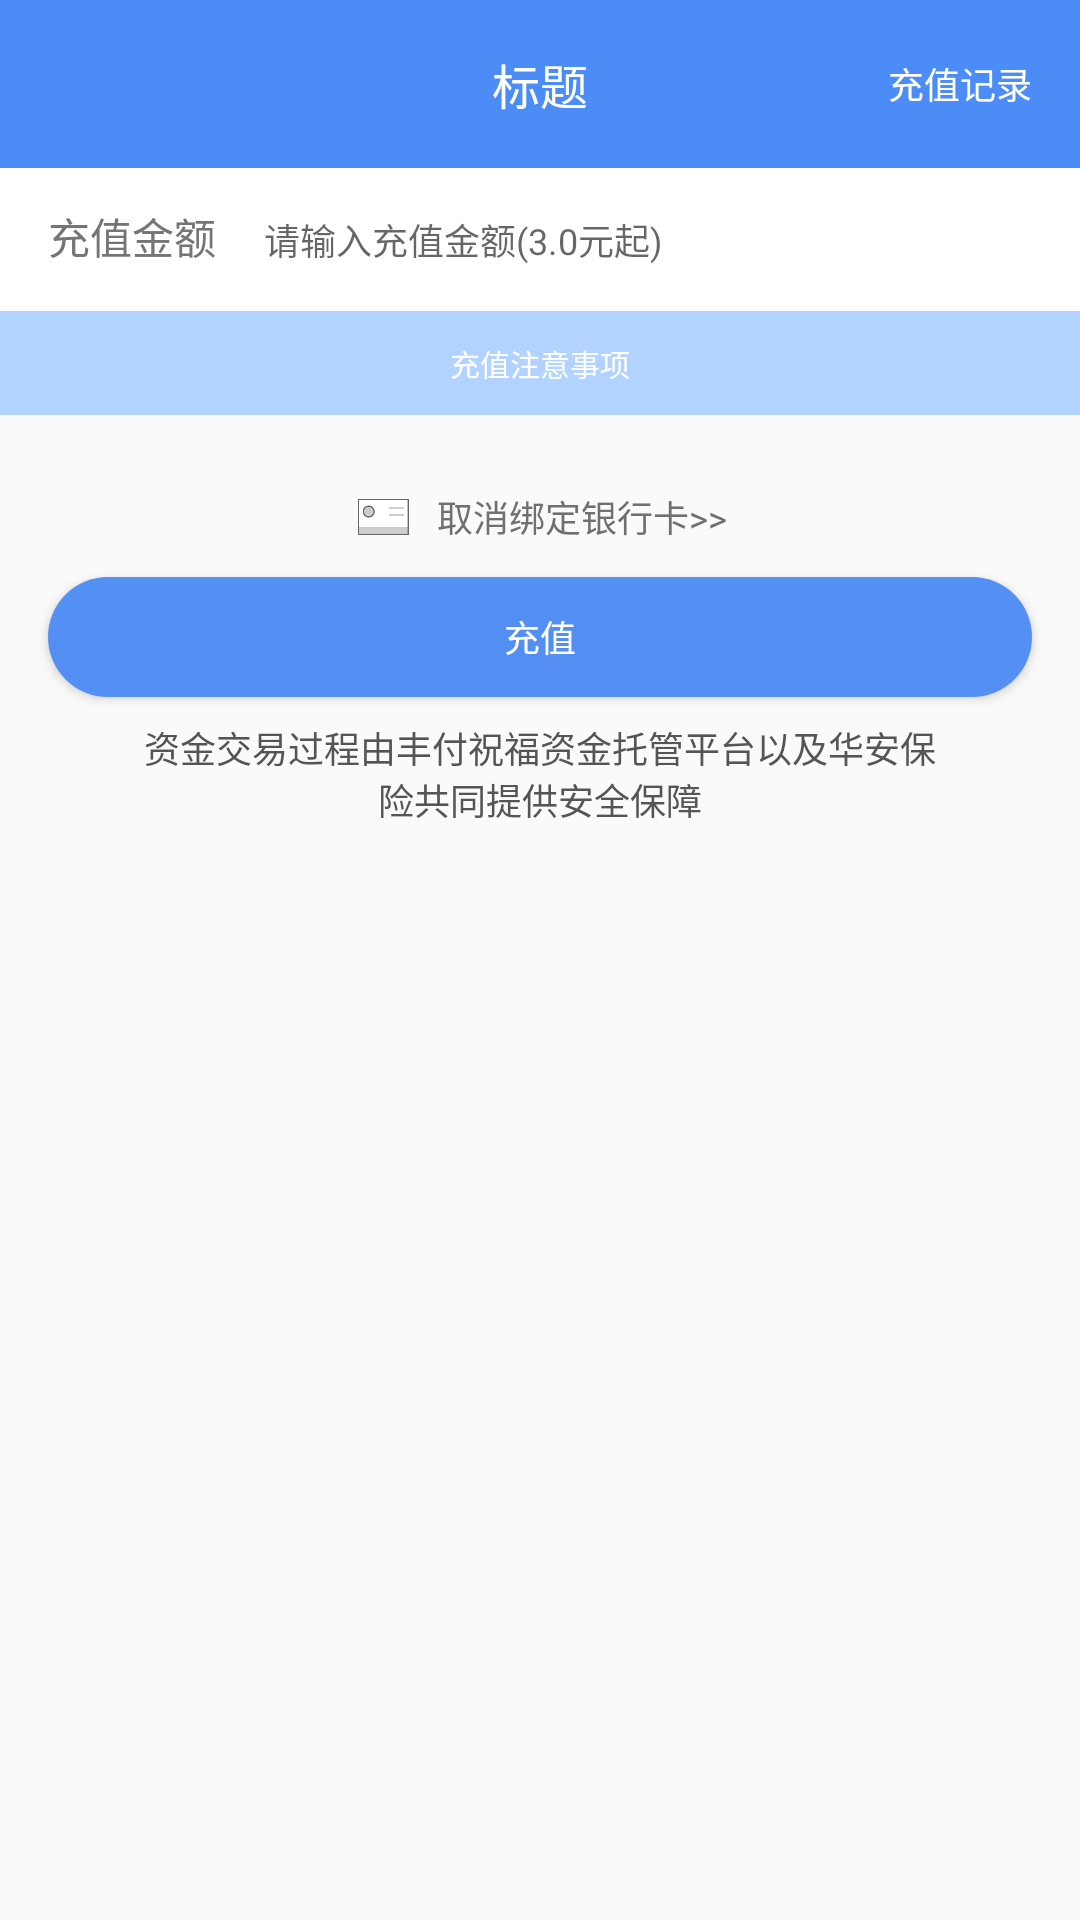

Here is an Android app screen rendered from its layout file. Give the layout XML and the strings, colors and styles it references.
<!-- AndroidManifest.xml: application theme AppTheme -->
<!-- res/layout/activity_recharge.xml -->
<?xml version="1.0" encoding="utf-8"?>
<LinearLayout
    xmlns:android="http://schemas.android.com/apk/res/android"
    xmlns:app="http://schemas.android.com/apk/res-auto"
    xmlns:tools="http://schemas.android.com/tools"
    android:layout_width="match_parent"
    android:layout_height="match_parent"
    android:orientation="vertical"
    tools:context="com.topzrt.viewstudy2.activities.RechargeActivity">

    <View
        android:background="@color/colorPrimaryDark"
        android:id="@+id/activity_recharge_v"
        android:layout_width="match_parent"
        android:layout_height="0dp"/>

    <include
        layout="@layout/layout_toolbar"
        app:layout_constraintEnd_toEndOf="parent"
        app:layout_constraintStart_toStartOf="parent"
        app:layout_constraintTop_toTopOf="parent"/>

    <LinearLayout
        android:id="@+id/linearLayout"
        android:layout_width="match_parent"
        android:layout_height="wrap_content"
        android:background="#ffffff"
        android:paddingBottom="10dp"
        android:paddingLeft="16dp"
        android:paddingRight="16dp"
        android:paddingTop="10dp">

        <TextView
            android:id="@+id/textView2"
            android:layout_width="wrap_content"
            android:layout_height="wrap_content"
            android:text="充值金额"
            android:textColor="#757575"
            android:textSize="14sp"/>

        <EditText
            android:id="@+id/editText"
            android:layout_width="match_parent"
            android:layout_height="wrap_content"
            android:layout_marginEnd="16dp"
            android:layout_marginStart="16dp"
            android:background="#ffffff"
            android:gravity="center_vertical"
            android:hint="请输入充值金额(3.0元起)"
            android:inputType="numberDecimal"
            android:paddingBottom="5dp"
            android:paddingTop="5dp"
            android:singleLine="true"
            android:textSize="12sp"/>

    </LinearLayout>

    <TextView
        android:id="@+id/textView3"
        android:layout_width="match_parent"
        android:layout_height="wrap_content"
        android:background="#B2D3FF"
        android:gravity="center"
        android:paddingBottom="10dp"
        android:paddingTop="10dp"
        android:text="充值注意事项"
        android:textColor="#ffffff"
        android:textSize="10sp"/>

    <LinearLayout
        android:layout_marginTop="24dp"
        android:gravity="center"
        android:layout_width="match_parent"
        android:layout_height="wrap_content">

        <ImageView
            android:id="@+id/imageView3"
            android:layout_width="20dp"
            android:layout_height="20dp"
            android:src="@drawable/zichan_tixian"/>

        <TextView
            android:id="@+id/textView4"
            android:layout_width="wrap_content"
            android:layout_height="wrap_content"
            android:layout_marginLeft="8dp"
            android:layout_marginStart="8dp"
            android:text="取消绑定银行卡>>"
            android:textColor="#707070"
            android:textSize="12sp"/>

    </LinearLayout>

    <Button
        android:id="@+id/button"
        android:layout_width="match_parent"
        android:layout_height="40dp"
        android:layout_marginEnd="16dp"
        android:layout_marginStart="16dp"
        android:layout_marginTop="10dp"
        android:background="@drawable/selector_btn_bg"
        android:paddingBottom="5dp"
        android:paddingTop="5dp"
        android:text="充值"
        android:textColor="#ffffff"
        android:textSize="12sp"/>

    <TextView
        android:id="@+id/textView6"
        android:layout_width="match_parent"
        android:layout_height="wrap_content"
        android:layout_marginEnd="48dp"
        android:layout_marginStart="48dp"
        android:layout_marginTop="8dp"
        android:gravity="center"
        android:text="资金交易过程由丰付祝福资金托管平台以及华安保险共同提供安全保障"
        android:textColor="#555555"
        android:textSize="12sp"/>

</LinearLayout>
<!-- res/layout/layout_toolbar.xml (included above) -->
<?xml version="1.0" encoding="utf-8"?>
<android.support.v7.widget.Toolbar
    xmlns:android="http://schemas.android.com/apk/res/android"
    android:id="@+id/toolbar"
    android:layout_width="match_parent"
    android:layout_height="wrap_content"
    android:background="@color/colorPrimaryDark"
    android:minHeight="?attr/actionBarSize">

    <TextView
        android:id="@+id/toolbar_right"
        android:textColor="#ffffff"
        android:textSize="12sp"
        android:layout_width="wrap_content"
        android:layout_height="wrap_content"
        android:layout_gravity="end"
        android:layout_marginRight="16dp"
        android:text="充值记录"/>

    <TextView
        android:textSize="16sp"
        android:id="@+id/toolbar_title"
        android:layout_width="wrap_content"
        android:layout_height="wrap_content"
        android:layout_gravity="center"
        android:singleLine="true"
        android:text="标题"
        android:textColor="#ffffff"/>

</android.support.v7.widget.Toolbar>
<!-- resources referenced by this layout -->
<resources>
  <color name="colorPrimaryDark">#4b8cf6</color>
  <!-- drawable selector_btn_bg (drawable) -->
  <?xml version="1.0" encoding="utf-8"?>
  <selector xmlns:android="http://schemas.android.com/apk/res/android">
  
      <item android:drawable="@drawable/shape_btn_bg_selected" android:state_pressed="true"/>
      <item android:drawable="@drawable/shape_btn_bg_normal" android:state_pressed="false"/>
  
  </selector>
  <!-- drawable zichan_tixian: png bitmap (drawable-xxhdpi, 2378 bytes) -->
  <style name="AppTheme" parent="Theme.AppCompat.Light.NoActionBar">
          
          <item name="colorPrimary">@color/colorPrimary</item>
          <item name="colorPrimaryDark">@color/colorPrimaryDark</item>
          <item name="colorAccent">@color/colorAccent</item>
          <item name="android:windowContentOverlay">@null</item>
      </style>
  <!-- drawable shape_btn_bg_selected (drawable) -->
  <?xml version="1.0" encoding="utf-8"?>
  <shape xmlns:android="http://schemas.android.com/apk/res/android">
  
      <corners android:radius="20dp"/>
      <solid android:color="@color/colorButton_alpha"/>
  
  
  </shape>
  <!-- drawable shape_btn_bg_normal (drawable) -->
  <?xml version="1.0" encoding="utf-8"?>
  <shape xmlns:android="http://schemas.android.com/apk/res/android">
  
      <corners android:radius="30dp"/>
      <solid android:color="@color/colorButton_alpha"/>
  
  </shape>
  <color name="colorPrimary">#4b8cf6</color>
  <color name="colorAccent">#4b8cf6</color>
  <color name="colorButton_alpha">#ee4b8cf6</color>
</resources>
